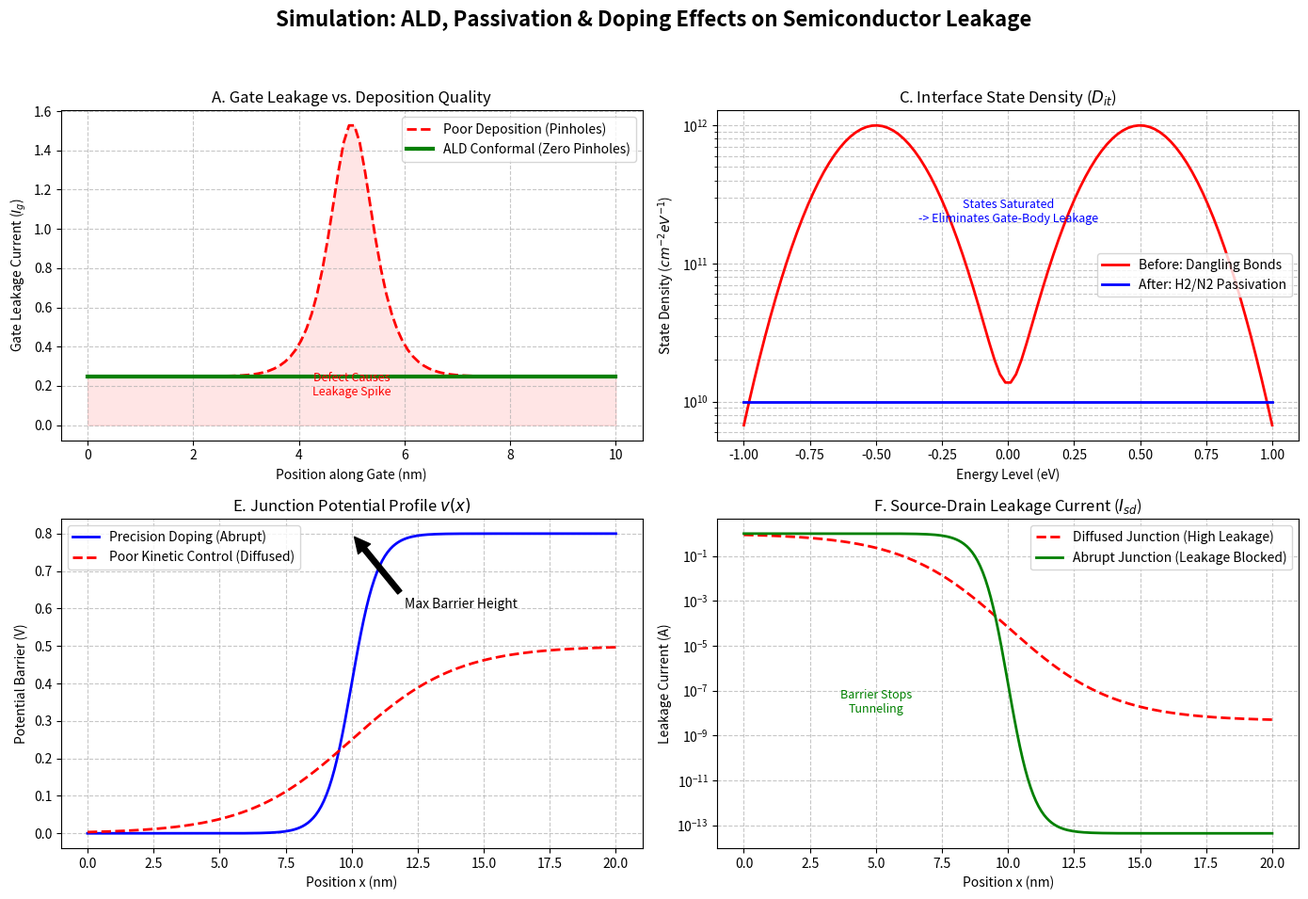

Source code (Python):
import numpy as np
import matplotlib.pyplot as plt
import matplotlib.patches as patches

def run_simulation():
    # ==========================================
    # 1. Physics & Math Modeling (The "Backend")
    # ==========================================
    
    # Simulation Resolution
    nm_points = 100
    
    # --- Scenario A: ALD Conformal Coating (Node A -> B) ---
    # Model: Gate Leakage (Ig) ~ 1 / Thickness^2 (Tunneling approximation)
    # ALD ensures uniform thickness. Poor deposition creates thin spots (pinholes).
    length_nm = np.linspace(0, 10, nm_points)
    
    # Poor Coating: Random variation causing "pinholes" (thin spots)
    np.random.seed(42)
    roughness = 1.5 * np.exp(-0.5 * ((length_nm - 5)**2) / 0.5) # Gaussian bump/defect
    thickness_poor = 2.0 - 0.8 * roughness  # Base 2nm minus defects (goes close to 0)
    leakage_poor = 1.0 / (thickness_poor**2 + 0.01) # Avoid div/0
    
    # ALD Coating: Perfectly conformal, constant 2nm
    thickness_ald = np.full_like(length_nm, 2.0)
    leakage_ald = 1.0 / (thickness_ald**2)

    # --- Scenario C: Interface Passivation (Node C -> D) ---
    # Model: Interface States (Dit) vs. Gate-Body Leakage
    # Passivation (H2/N2) reduces dangling bonds.
    energy_ev = np.linspace(-1.0, 1.0, 100)
    
    # Before Passivation: High density of states (Gaussian peaks)
    # Represents "Dangling Bond Saturation" failure
    dit_before = 1e12 * (np.exp(-((energy_ev + 0.5)**2)/0.05) + np.exp(-((energy_ev - 0.5)**2)/0.05))
    
    # After Passivation: States are neutralized/saturated
    dit_after = 1e10 * np.ones_like(energy_ev) # Very low residual noise

    # --- Scenario E: Precision Doping (Node E -> F) ---
    # Model: Barrier Height (Phi_B) and Source-Drain Leakage (Isd)
    # Isd ~ exp(-Phi_B / kT). Higher barrier = lower leakage.
    
    # Kinetic Control: Achieves Abrupt Junction (High Barrier)
    # Poor Control: Diffused Junction (Low Barrier)
    x_nm = np.linspace(0, 20, 200) # Distance across junction
    
    # Potential Profile V(x)
    # Good Doping: Steep gradient (Abrupt)
    potential_abrupt = 0.8 * (1 / (1 + np.exp(-2 * (x_nm - 10))))
    
    # Poor Doping: Gradual gradient (Diffused) -> Barrier lowering
    potential_diffused = 0.5 * (1 / (1 + np.exp(-0.5 * (x_nm - 10))))

    # Calculate Leakage based on Barrier Height
    kT = 0.026 # Thermal voltage at room temp
    leakage_sd_good = np.exp(-potential_abrupt / kT)
    leakage_sd_bad = np.exp(-potential_diffused / kT)

    # ==========================================
    # 2. Visualization (The "Frontend")
    # ==========================================
    
    fig = plt.figure(figsize=(14, 10))
    fig.suptitle('Simulation: ALD, Passivation & Doping Effects on Semiconductor Leakage', fontsize=16, weight='bold')

    # --- Plot 1: ALD Conformal Coating (Gate Leakage) ---
    ax1 = fig.add_subplot(2, 2, 1)
    ax1.plot(length_nm, leakage_poor, 'r--', label='Poor Deposition (Pinholes)', linewidth=2)
    ax1.plot(length_nm, leakage_ald, 'g-', label='ALD Conformal (Zero Pinholes)', linewidth=3)
    ax1.fill_between(length_nm, leakage_poor, color='red', alpha=0.1)
    ax1.set_title('A. Gate Leakage vs. Deposition Quality', fontsize=12)
    ax1.set_ylabel('Gate Leakage Current ($I_g$)', fontsize=10)
    ax1.set_xlabel('Position along Gate (nm)', fontsize=10)
    ax1.legend()
    ax1.grid(True, which='both', linestyle='--', alpha=0.7)
    ax1.text(5, 0.15, "Defect Causes\nLeakage Spike", color='red', ha='center', fontsize=9)

    # --- Plot 2: Interface Engineering (Gate-Body Leakage) ---
    ax2 = fig.add_subplot(2, 2, 2)
    ax2.semilogy(energy_ev, dit_before, 'r-', label='Before: Dangling Bonds', linewidth=2)
    ax2.semilogy(energy_ev, dit_after, 'b-', label='After: H2/N2 Passivation', linewidth=2)
    ax2.set_title('C. Interface State Density ($D_{it}$)', fontsize=12)
    ax2.set_ylabel('State Density ($cm^{-2}eV^{-1}$)', fontsize=10)
    ax2.set_xlabel('Energy Level (eV)', fontsize=10)
    ax2.legend()
    ax2.grid(True, which='both', linestyle='--', alpha=0.7)
    ax2.text(0, 2e11, "States Saturated\n-> Eliminates Gate-Body Leakage", color='blue', ha='center', fontsize=9)

    # --- Plot 3: Precision Doping (Barrier Potential) ---
    ax3 = fig.add_subplot(2, 2, 3)
    ax3.plot(x_nm, potential_abrupt, 'b-', label='Precision Doping (Abrupt)', linewidth=2)
    ax3.plot(x_nm, potential_diffused, 'r--', label='Poor Kinetic Control (Diffused)', linewidth=2)
    ax3.set_title('E. Junction Potential Profile $v(x)$', fontsize=12)
    ax3.set_ylabel('Potential Barrier (V)', fontsize=10)
    ax3.set_xlabel('Position x (nm)', fontsize=10)
    ax3.legend()
    ax3.grid(True, linestyle='--', alpha=0.7)
    # Highlight barrier height
    ax3.annotate('Max Barrier Height', xy=(10, 0.8), xytext=(12, 0.6),
                 arrowprops=dict(facecolor='black', shrink=0.05))

    # --- Plot 4: Source-Drain Leakage Result ---
    ax4 = fig.add_subplot(2, 2, 4)
    ax4.plot(x_nm, leakage_sd_bad, 'r--', label='Diffused Junction (High Leakage)', linewidth=2)
    ax4.plot(x_nm, leakage_sd_good, 'g-', label='Abrupt Junction (Leakage Blocked)', linewidth=2)
    ax4.set_title('F. Source-Drain Leakage Current ($I_{sd}$)', fontsize=12)
    ax4.set_yscale('log') # Log scale because leakage drops exponentially
    ax4.set_ylabel('Leakage Current (A)', fontsize=10)
    ax4.set_xlabel('Position x (nm)', fontsize=10)
    ax4.legend()
    ax4.grid(True, which='both', linestyle='--', alpha=0.7)
    ax4.text(5, 1e-8, "Barrier Stops\nTunneling", color='green', ha='center', fontsize=9)

    plt.tight_layout(rect=[0, 0.03, 1, 0.95])
    plt.show()

if __name__ == "__main__":
    run_simulation()
